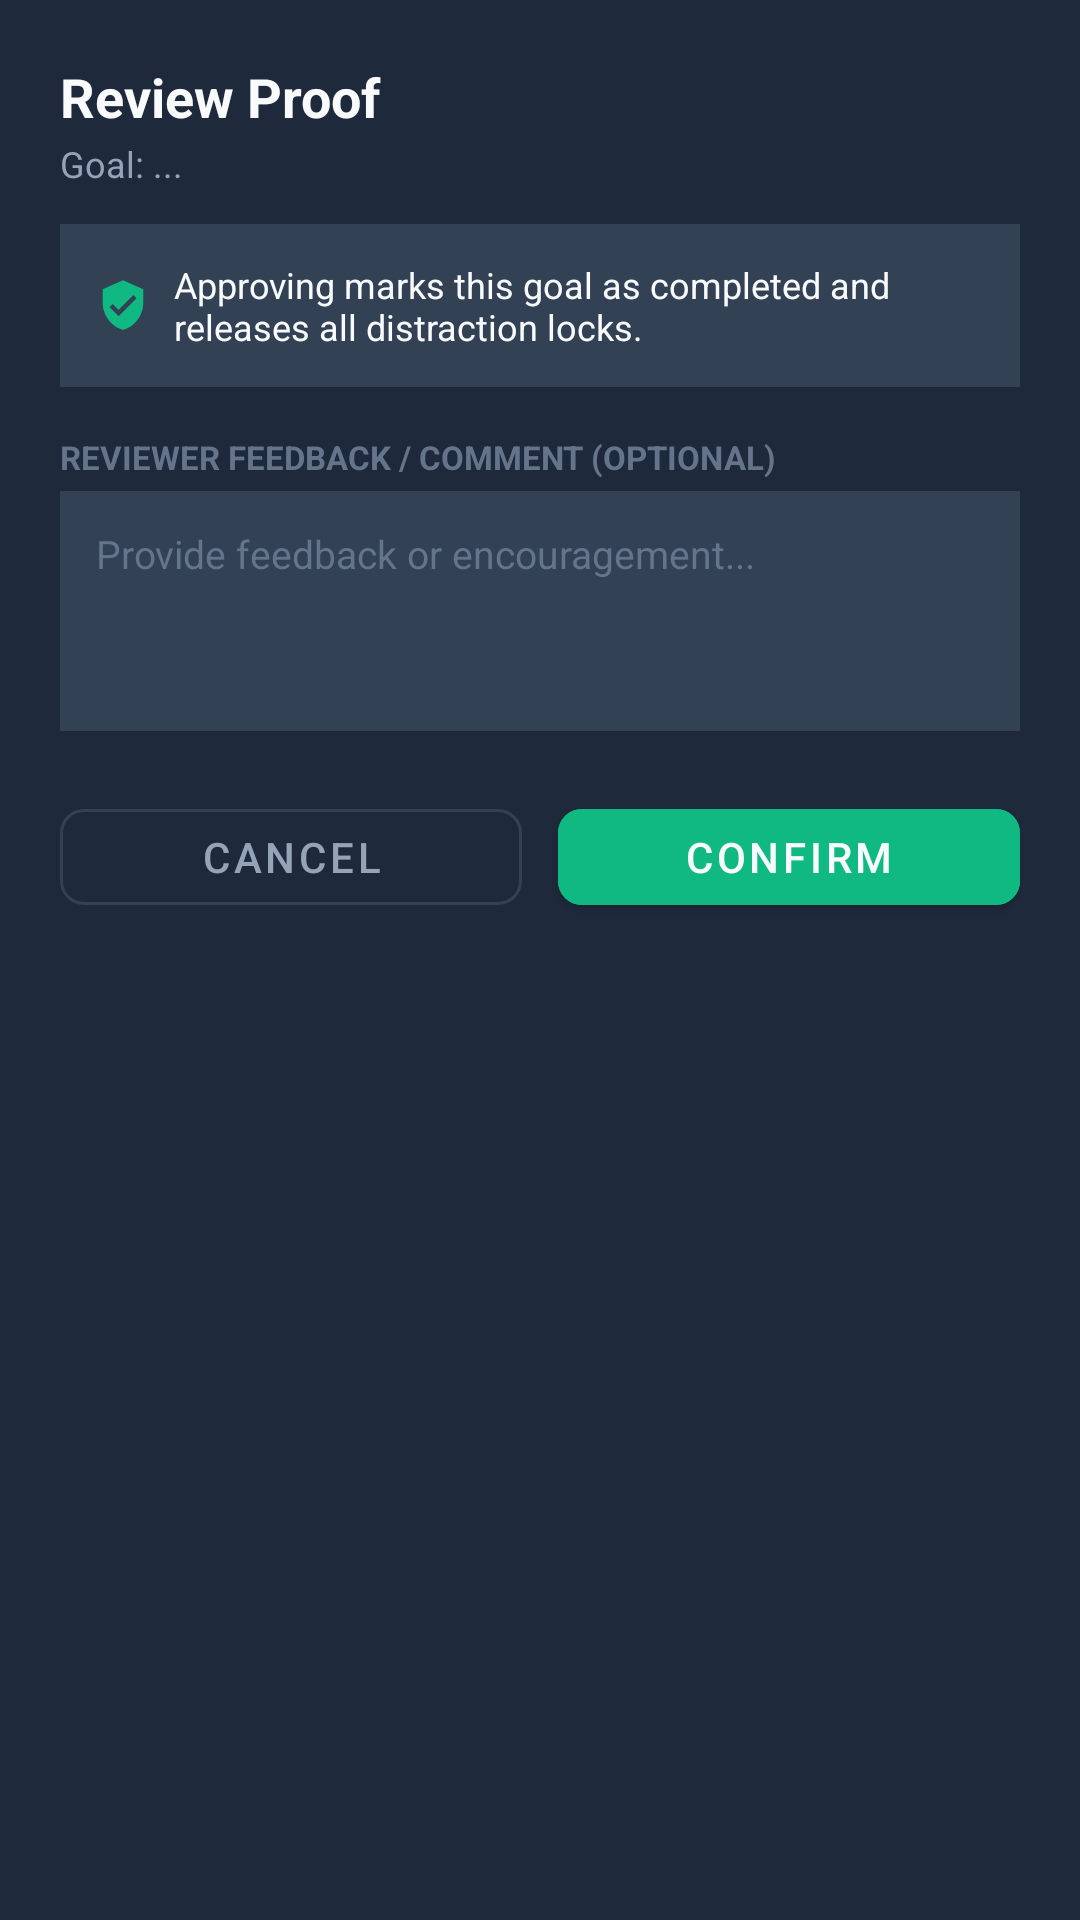

Android layout source for this screen:
<!-- AndroidManifest.xml: application theme Theme.ONUSLY -->
<!-- res/layout/dialog_review_decision.xml -->
<?xml version="1.0" encoding="utf-8"?>
<ScrollView xmlns:android="http://schemas.android.com/apk/res/android"
    xmlns:app="http://schemas.android.com/apk/res-auto"
    android:layout_width="match_parent"
    android:layout_height="wrap_content"
    android:background="@color/surface">

    <LinearLayout
        android:layout_width="match_parent"
        android:layout_height="wrap_content"
        android:orientation="vertical"
        android:padding="20dp">

        
        <TextView
            android:id="@+id/tvDecisionTitle"
            android:layout_width="match_parent"
            android:layout_height="wrap_content"
            android:text="Review Proof"
            android:textColor="@color/text_primary"
            android:textSize="18sp"
            android:textStyle="bold" />

        <TextView
            android:id="@+id/tvDecisionSubtitle"
            android:layout_width="match_parent"
            android:layout_height="wrap_content"
            android:layout_marginTop="2dp"
            android:textColor="@color/text_secondary"
            android:textSize="12sp"
            android:text="Goal: ..." />

        
        <TextView
            android:id="@+id/tvDecisionError"
            android:layout_width="match_parent"
            android:layout_height="wrap_content"
            android:layout_marginTop="10dp"
            android:padding="10dp"
            android:background="@color/warning_bg"
            android:textColor="@color/error"
            android:textSize="12sp"
            android:textStyle="bold"
            android:visibility="gone" />

        
        <LinearLayout
            android:id="@+id/bannerDecisionImpact"
            android:layout_width="match_parent"
            android:layout_height="wrap_content"
            android:layout_marginTop="12dp"
            android:padding="12dp"
            android:orientation="horizontal"
            android:background="@color/surface_card"
            android:gravity="center_vertical">

            <ImageView
                android:id="@+id/ivDecisionImpactIcon"
                android:layout_width="18dp"
                android:layout_height="18dp"
                android:src="@drawable/ic_nav_reviews"
                app:tint="@color/success"
                android:contentDescription="Impact" />

            <TextView
                android:id="@+id/tvDecisionImpactText"
                android:layout_width="0dp"
                android:layout_height="wrap_content"
                android:layout_weight="1"
                android:layout_marginStart="8dp"
                android:text="Approving marks this goal as completed and releases all distraction locks."
                android:textColor="@color/text_primary"
                android:textSize="12sp" />
        </LinearLayout>

        
        <TextView
            android:layout_width="match_parent"
            android:layout_height="wrap_content"
            android:layout_marginTop="16dp"
            android:text="REVIEWER FEEDBACK / COMMENT (OPTIONAL)"
            android:textColor="@color/text_muted"
            android:textSize="11sp"
            android:textStyle="bold" />

        <EditText
            android:id="@+id/etDecisionComment"
            android:layout_width="match_parent"
            android:layout_height="80dp"
            android:layout_marginTop="4dp"
            android:gravity="top|start"
            android:background="@color/surface_card"
            android:padding="12dp"
            android:textColor="@color/text_primary"
            android:textColorHint="@color/text_muted"
            android:textSize="13sp"
            android:inputType="textMultiLine"
            android:maxLength="2000"
            android:hint="Provide feedback or encouragement..." />

        
        <ProgressBar
            android:id="@+id/pbDecisionSubmitting"
            android:layout_width="wrap_content"
            android:layout_height="wrap_content"
            android:layout_gravity="center_horizontal"
            android:layout_marginTop="16dp"
            android:visibility="gone" />

        
        <LinearLayout
            android:layout_width="match_parent"
            android:layout_height="wrap_content"
            android:layout_marginTop="20dp"
            android:orientation="horizontal">

            <com.google.android.material.button.MaterialButton
                android:id="@+id/btnCancelDecision"
                style="@style/Widget.MaterialComponents.Button.OutlinedButton"
                android:layout_width="0dp"
                android:layout_height="44dp"
                android:layout_weight="1"
                android:text="Cancel"
                android:textColor="@color/text_secondary"
                app:strokeColor="@color/surface_card"
                app:cornerRadius="8dp" />

            <com.google.android.material.button.MaterialButton
                android:id="@+id/btnConfirmDecision"
                android:layout_width="0dp"
                android:layout_height="44dp"
                android:layout_weight="1"
                android:layout_marginStart="12dp"
                android:text="Confirm"
                android:textColor="@color/text_primary"
                android:backgroundTint="@color/success"
                app:cornerRadius="8dp" />
        </LinearLayout>

    </LinearLayout>
</ScrollView>
<!-- resources referenced by this layout -->
<resources>
  <color name="error">#EF4444</color>
  <color name="success">#10B981</color>
  <color name="surface">#1E293B</color>
  <color name="surface_card">#334155</color>
  <color name="text_muted">#64748B</color>
  <color name="text_primary">#F8FAFC</color>
  <color name="text_secondary">#94A3B8</color>
  <color name="warning_bg">#451A03</color>
  <!-- drawable ic_nav_reviews (drawable) -->
  <vector xmlns:android="http://schemas.android.com/apk/res/android"
      android:width="24dp"
      android:height="24dp"
      android:viewportWidth="24"
      android:viewportHeight="24">
    <path
        android:fillColor="#FFFFFFFF"
        android:pathData="M12,1L3,5v6c0,5.55 3.84,10.74 9,12 5.16,-1.26 9,-6.45 9,-12V5l-9,-4zm-2,16l-4,-4 1.41,-1.41L10,14.17l6.59,-6.59L18,9l-8,8z"/>
  </vector>
  <style name="Theme.ONUSLY" parent="Theme.MaterialComponents.DayNight.NoActionBar">
          <item name="colorPrimary">@color/primary</item>
          <item name="colorPrimaryVariant">@color/primary_variant</item>
          <item name="colorSecondary">@color/secondary</item>
          <item name="android:statusBarColor">@color/background</item>
          <item name="android:windowBackground">@color/background</item>
      </style>
  <color name="primary">#6366F1</color>
  <color name="primary_variant">#4F46E5</color>
  <color name="secondary">#10B981</color>
  <color name="background">#0F172A</color>
</resources>
